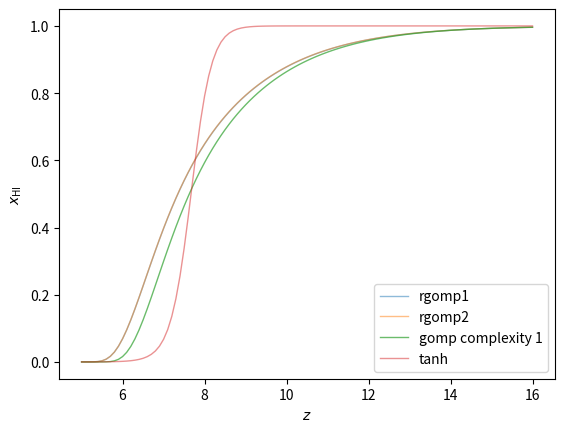

Reproduce this figure in Python.
from functools import partial

import numpy as np
from numpy.polynomial import Polynomial


def reparam(h, omega_b, omega_cdm):
    Ob = omega_b / h**2
    Om = omega_cdm / h**2 + Ob
    return Ob, Om


def poly6(lna, lna_pivot=None, tilt=None, params=None):
    # the const and linear coeffs can be absorbed by the pivot and tilt of each curve
    c = np.array([0, 1, 1.25218906e-01, 3.53290242e-02, 2.20265427e-03, 7.48303918e-06])
    poly = Polynomial(c)

    if params is not None:
        lna_pivot = pivot_sr(**params)
        tilt = tilt_sr(**params)

    if lna_pivot is None or tilt is None:
        return poly(lna)

    return poly((lna - lna_pivot) * tilt)


def gomppoly6(lna, lna_pivot=None, tilt=None, params=None):
    return np.exp(- np.exp(poly6(lna, lna_pivot=lna_pivot, tilt=tilt, params=params)))


def pivot_sr(h, omega_b, omega_cdm, sigma8, n_s, zt, Tv, LX, fit):
    Ob, Om = reparam(h, omega_b, omega_cdm)
    s8, ns = sigma8, n_s

    if fit == 'rgomp1': # Robust gomp complexity 34
        return ((((Tv - np.log((((Tv ** (-40.065258 + LX)) + zt) + np.exp(s8)) ** s8)) / 2.5946999) - np.exp(ns - (Ob ** Om))) - ((h ** (Om ** 0.79247624)) / (0.8632819 ** ns)))

    if fit == 'rgomp2': # Robust gomp complexity 27
        return (((Ob / (Om * s8)) ** (s8 * h)) - (((((19.920519 + zt) + (0.08890569 ** (40.43043 - LX))) * s8) ** (ns / Tv)) + Om))

    raise ValueError(f'{fit=} not recognized')


def tilt_sr(h, omega_b, omega_cdm, sigma8, n_s, zt, Tv, LX, fit):
    Ob, Om = reparam(h, omega_b, omega_cdm)
    s8, ns = sigma8, n_s

    if fit == 'rgomp1': # Robust gomp complexity 24
        return (((zt / h) ** 0.4991587) - (((((Ob + -0.20859116) * LX) - -6.0811667) - (Om * (Tv - np.exp(ns ** 2.8035064)))) / s8))

    if fit == 'rgomp2': # Robust gomp complexity 26
        return (((((0.12804393 - Ob) / h) * (zt + ((Tv - ((s8 / Om) + 1.0161631)) / Om))) - (ns**3.052106)) + np.exp(0.039550677 * LX))

    raise ValueError(f'{fit=} not recognized')


def tanh(z, z_reio):
    """Planck 2018 VI footnote 15"""
    y, y_reio = (1 + z) ** 1.5, (1 + z_reio) ** 1.5
    delta_z = 0.5
    delta_y = 1.5 * np.sqrt(1 + z_reio) * delta_z
    x_HI = 0.5 * (1 + np.tanh((y - y_reio) / delta_y))
    return x_HI


# NOTE this causes problems, such stuck chains again resuming, giving unexpected chi2
# switching to ./dw_like/
def xHI_like(_self=None, type='dw', fit='rgomp1'):
    data = np.array([
        [7.29, 0.49, -0.11, 0.11],  # combined quasars daming wing
        [6.15, 0.20, -0.12, 0.14],  # 2404.12585 damping wing
        [6.35, 0.29, -0.13, 0.14],
        [5.60, 0.19, -0.16, 0.11],  # 2405.12273 damping wing
        [6.10, 0.21, -0.07, 0.17],  # 2401.10328 damping wing
        [6.46, 0.21, -0.07, 0.33],
        [6.87, 0.37, -0.17, 0.17],
        [6.60, 0.08, -0.05, 0.08],  # 2101.01205 luminosity function
        [7.00, 0.28, -0.05, 0.05],
        #[7.30, 0.83, -0.07, 0.06],  # concerning interpolation of UV luminosity
    ])
    if type == 'dwlf':  # both damping wing and luminosity function
        pass
    elif type == 'dw':  # only damping wing
        data = data[:-2]
    else:
        raise ValueError(f'{type=} not recognized')

    z, m, l, h = data.T
    lna = - np.log(1 + z)
    mean = m + (l + h) / 2  # symmetrized
    var = ((h - l) / 2) ** 2  # symmetrized

    if fit == 'tanh':
        z_reio = _self.provider.get_param('z_reio')
        xHI = tanh(z, z_reio)
    elif fit == 'rgomp1' or fit == 'rgomp2':
        params = dict(
            h=_self.provider.get_param('H0') / 100,
            omega_b=_self.provider.get_param('omega_b'),
            omega_cdm=_self.provider.get_param('omega_cdm'),
            sigma8=_self.provider.get_param('sigma8'),
            n_s=_self.provider.get_param('n_s'),
            zt=_self.provider.get_param('zt'),
            Tv=_self.provider.get_param('Tv'),
            LX=_self.provider.get_param('LX'),
            fit=fit,
        )
        xHI = gomppoly6(lna, params=params)
    elif fit == 'gomp':
        lna_pivot = _self.provider.get_param('alpha_gomp')
        tilt = _self.provider.get_param('beta_gomp')
        xHI = gomppoly6(lna, lna_pivot=lna_pivot, tilt=tilt)
    else:
        raise ValueError(f'{fit=} not recognized')

    half_neg_chi2 = -0.5 * ((xHI - mean) ** 2 / var).sum()
    return half_neg_chi2

tanh_dw = partial(xHI_like, type='dw', fit='tanh')
rgomp_1dw = partial(xHI_like, type='dw', fit='rgomp1')
rgomp_2dw = partial(xHI_like, type='dw', fit='rgomp2')
gomp_dw = partial(xHI_like, type='dw', fit='gomp')


if __name__ == '__main__':
    params = dict(
        h=0.67810,
        omega_b=0.02238280,
        omega_cdm=0.1201075,
        sigma8=0.8159,
        n_s=0.9660499,
        zt=24,
        Tv=4.5,
        LX=40,
    )
    fits = ['rgomp1', 'rgomp2']

    import matplotlib.pyplot as plt
    z = np.linspace(5, 16, num=111, endpoint=True)
    lna = - np.log(1 + z)
    for fit in fits:
        params['fit'] = fit
        plt.plot(z, gomppoly6(lna, params=params), label=fit, lw=1, alpha=.5)
    plt.plot(z, gomppoly6(lna, lna_pivot=-2.1038, tilt=7.49), label='gomp complexity 1',
             lw=1, alpha=0.7)
    plt.plot(z, tanh(z, z_reio=7.67), label='tanh', lw=1, alpha=.5)
    plt.legend()
    plt.xlabel('$z$')
    plt.ylabel(r'$x_\mathrm{HI}$')
    plt.show()
